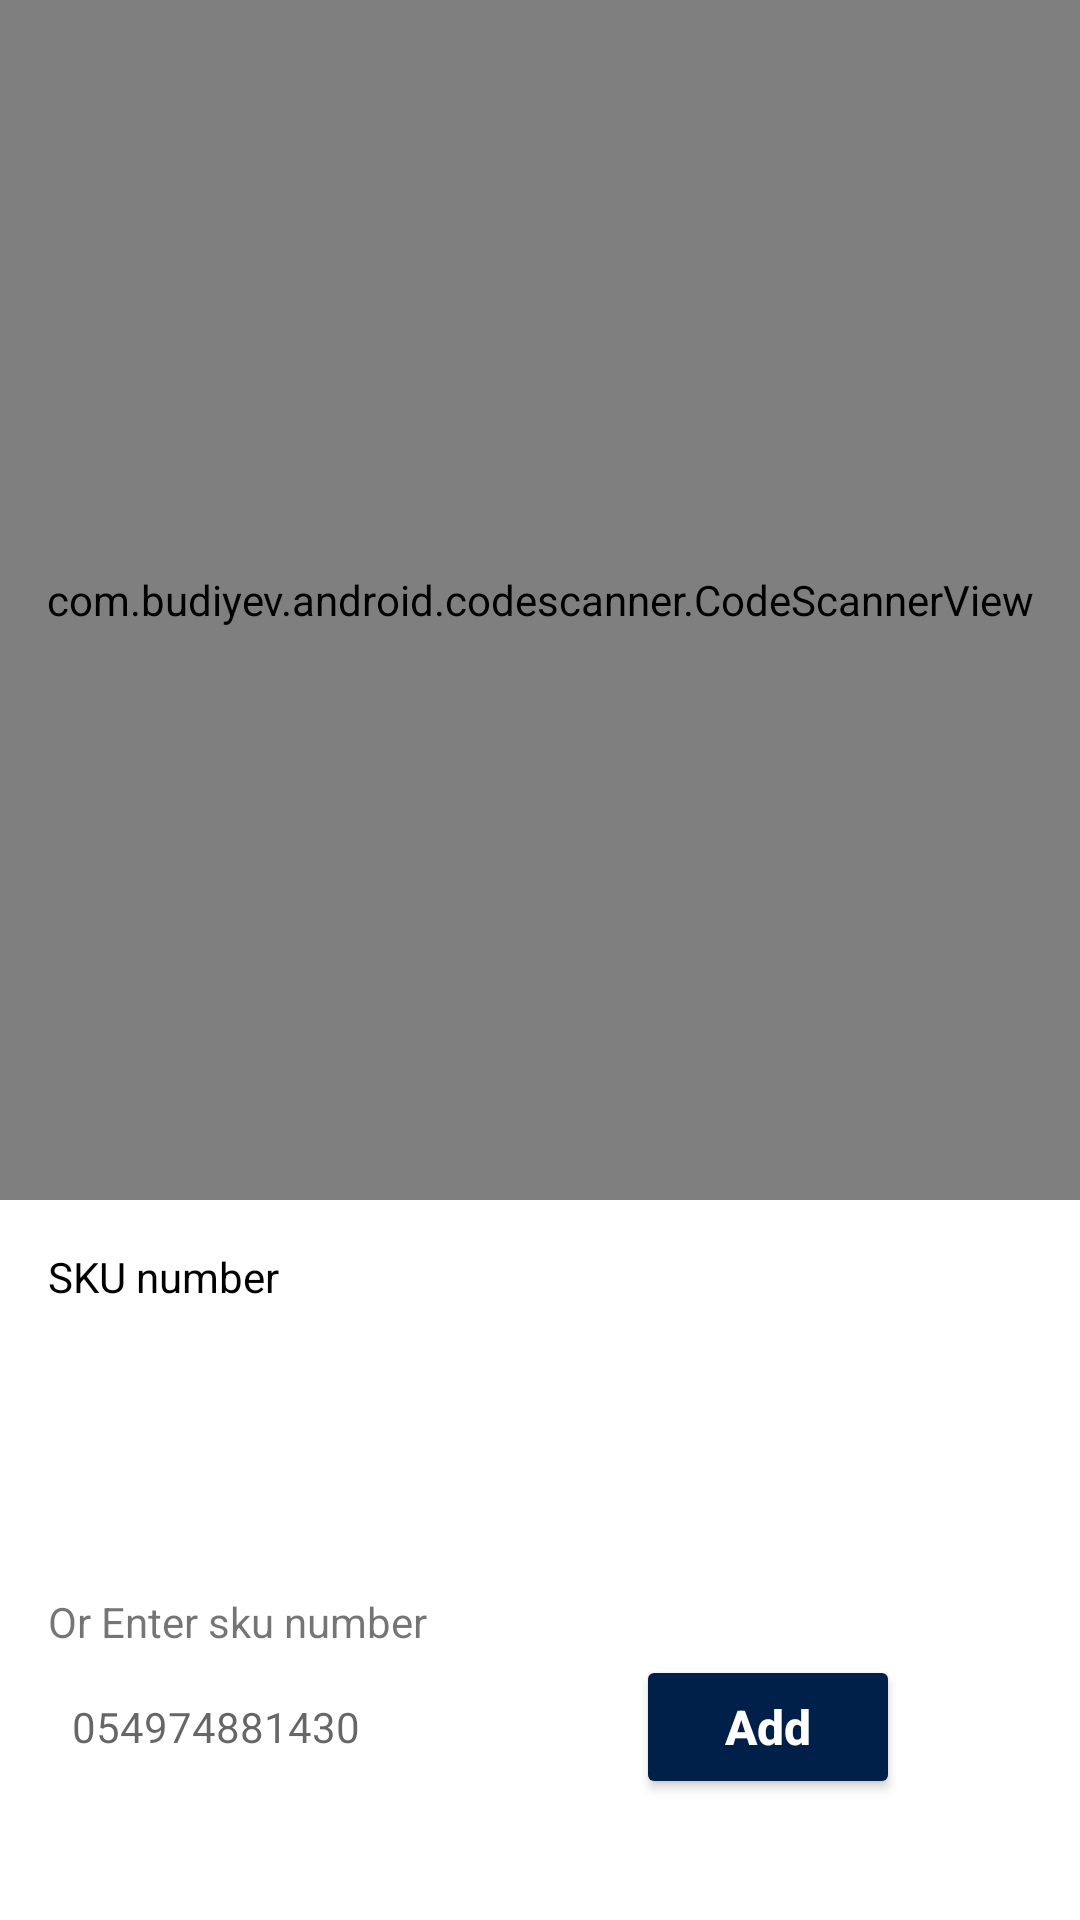

The Android layout XML behind this screen, and the referenced resources:
<!-- AndroidManifest.xml: application theme splashScreen -->
<!-- res/layout/fragment_scanner.xml -->
<?xml version="1.0" encoding="utf-8"?>
<ScrollView xmlns:android="http://schemas.android.com/apk/res/android"
    xmlns:app="http://schemas.android.com/apk/res-auto"
    xmlns:tools="http://schemas.android.com/tools"
    android:layout_width="match_parent"
    android:layout_height="match_parent"
    tools:context=".ui.scanner.ScannerFragment">

    <androidx.constraintlayout.widget.ConstraintLayout
        android:layout_width="match_parent"
        android:layout_height="wrap_content"
        android:paddingBottom="16dp">


        <com.budiyev.android.codescanner.CodeScannerView
            android:id="@+id/scanner_view"
            android:layout_width="match_parent"
            android:layout_height="400dp"
            app:autoFocusButtonColor="@android:color/white"
            app:autoFocusButtonVisible="true"
            app:flashButtonColor="@android:color/white"
            app:flashButtonVisible="true"
            app:frameAspectRatioHeight="1"
            app:frameAspectRatioWidth="1"
            app:frameColor="@android:color/white"
            app:frameCornersRadius="0dp"
            app:frameCornersSize="50dp"
            app:frameSize="0.75"
            app:frameThickness="2dp"
            app:layout_constraintEnd_toEndOf="parent"
            app:layout_constraintStart_toStartOf="parent"
            app:layout_constraintTop_toTopOf="parent"
            app:maskColor="#77000000" />

        
        <TextView
            android:id="@+id/tv_sku"
            android:layout_width="wrap_content"
            android:layout_height="wrap_content"
            android:layout_marginStart="8dp"
            android:layout_marginTop="16dp"
            app:layout_constraintStart_toEndOf="@+id/tv_label_sku"
            app:layout_constraintTop_toBottomOf="@+id/scanner_view"
            tools:text="4545454544" />

        
        <ProgressBar
            android:id="@+id/progress_bar"
            android:layout_width="wrap_content"
            android:layout_height="wrap_content"
            android:layout_marginTop="32dp"
            android:indeterminateTint="@color/primary_color"
            android:visibility="invisible"
            app:layout_constraintEnd_toEndOf="parent"
            app:layout_constraintStart_toStartOf="parent"
            app:layout_constraintTop_toBottomOf="@id/tv_sku" />

        
        <TextView
            android:id="@+id/tv_label_sku"
            android:layout_width="wrap_content"
            android:layout_height="wrap_content"
            android:layout_marginStart="16dp"
            android:layout_marginTop="16dp"
            android:text="@string/sku_number"
            android:textColor="@color/black"
            app:layout_constraintStart_toStartOf="parent"
            app:layout_constraintTop_toBottomOf="@+id/scanner_view" />

        
        <TextView
            android:id="@+id/tv_product_title"
            android:layout_width="wrap_content"
            android:layout_height="wrap_content"
            android:layout_marginStart="16dp"
            android:layout_marginTop="8dp"
            android:textColor="@color/primary_color"
            android:textSize="18sp"
            android:textStyle="bold"
            app:layout_constraintStart_toStartOf="parent"
            app:layout_constraintTop_toBottomOf="@+id/tv_sku"
            tools:text="Meat 250g" />

        
        <TextView
            android:id="@+id/label_enter_sku"
            android:layout_width="wrap_content"
            android:layout_height="wrap_content"
            android:layout_marginStart="16dp"
            android:layout_marginTop="16dp"
            android:text="@string/or_enter_sku_number"
            app:layout_constraintStart_toStartOf="parent"
            app:layout_constraintTop_toBottomOf="@+id/progress_bar" />

        
        <EditText
            android:id="@+id/et_manual_sku"
            android:layout_width="0dp"
            android:layout_height="wrap_content"
            android:layout_marginStart="16dp"
            android:layout_marginTop="8dp"
            android:autofillHints="sku"
            android:background="@android:color/transparent"
            android:foreground="@drawable/layout_border_edittext"
            android:hint="054974881430"
            android:inputType="number"
            android:padding="8dp"
            android:textSize="14sp"
            app:layout_constraintStart_toStartOf="parent"
            app:layout_constraintTop_toBottomOf="@id/label_enter_sku"
            app:layout_constraintWidth_percent="0.5"
            tools:ignore="HardcodedText,UnusedAttribute"
            />

        
        <Button
            android:id="@+id/btn_add"
            android:layout_width="wrap_content"
            android:layout_height="wrap_content"
            android:layout_marginStart="16dp"
            android:backgroundTint="@color/primary_color"
            android:text="@string/add"
            android:textAllCaps="false"
            android:textColor="@color/white"
            android:textSize="16sp"
            android:textStyle="bold"
            app:layout_constraintBottom_toBottomOf="@+id/et_manual_sku"
            app:layout_constraintStart_toEndOf="@+id/et_manual_sku"
            app:layout_constraintTop_toTopOf="@+id/et_manual_sku" />


        <ProgressBar
            android:id="@+id/progress_bar2"
            android:layout_width="wrap_content"
            android:layout_height="wrap_content"
            android:indeterminateTint="@color/primary_color"
            android:visibility="invisible"
            app:layout_constraintBottom_toBottomOf="@id/btn_add"
            app:layout_constraintEnd_toEndOf="@id/btn_add"
            app:layout_constraintStart_toStartOf="@id/btn_add"
            app:layout_constraintTop_toTopOf="@id/btn_add" />


    </androidx.constraintlayout.widget.ConstraintLayout>


</ScrollView>
<!-- resources referenced by this layout -->
<resources>
  <color name="black">#000000</color>
  <color name="primary_color">#00204A</color>
  <color name="white">#FFFFFF</color>
  <!-- drawable layout_border_edittext (drawable) -->
  <?xml version="1.0" encoding="utf-8"?>
  <layer-list xmlns:android="http://schemas.android.com/apk/res/android">
      <item>
          <shape android:shape="rectangle">
              <stroke
                  android:width="1dp"
                  android:color="@color/border_edittext" />
              <corners android:radius="3dp" />
          </shape>
      </item>
  </layer-list>
  <string name="add">Add</string>
  <string name="or_enter_sku_number">Or Enter sku number</string>
  <string name="sku_number">SKU number</string>
  <style name="splashScreen" parent="Theme.MaterialComponents.Light.NoActionBar">
          
          <item name="android:statusBarColor">@color/primary_color</item>
      </style>
  <color name="border_edittext">#80ABB6C3</color>
</resources>
